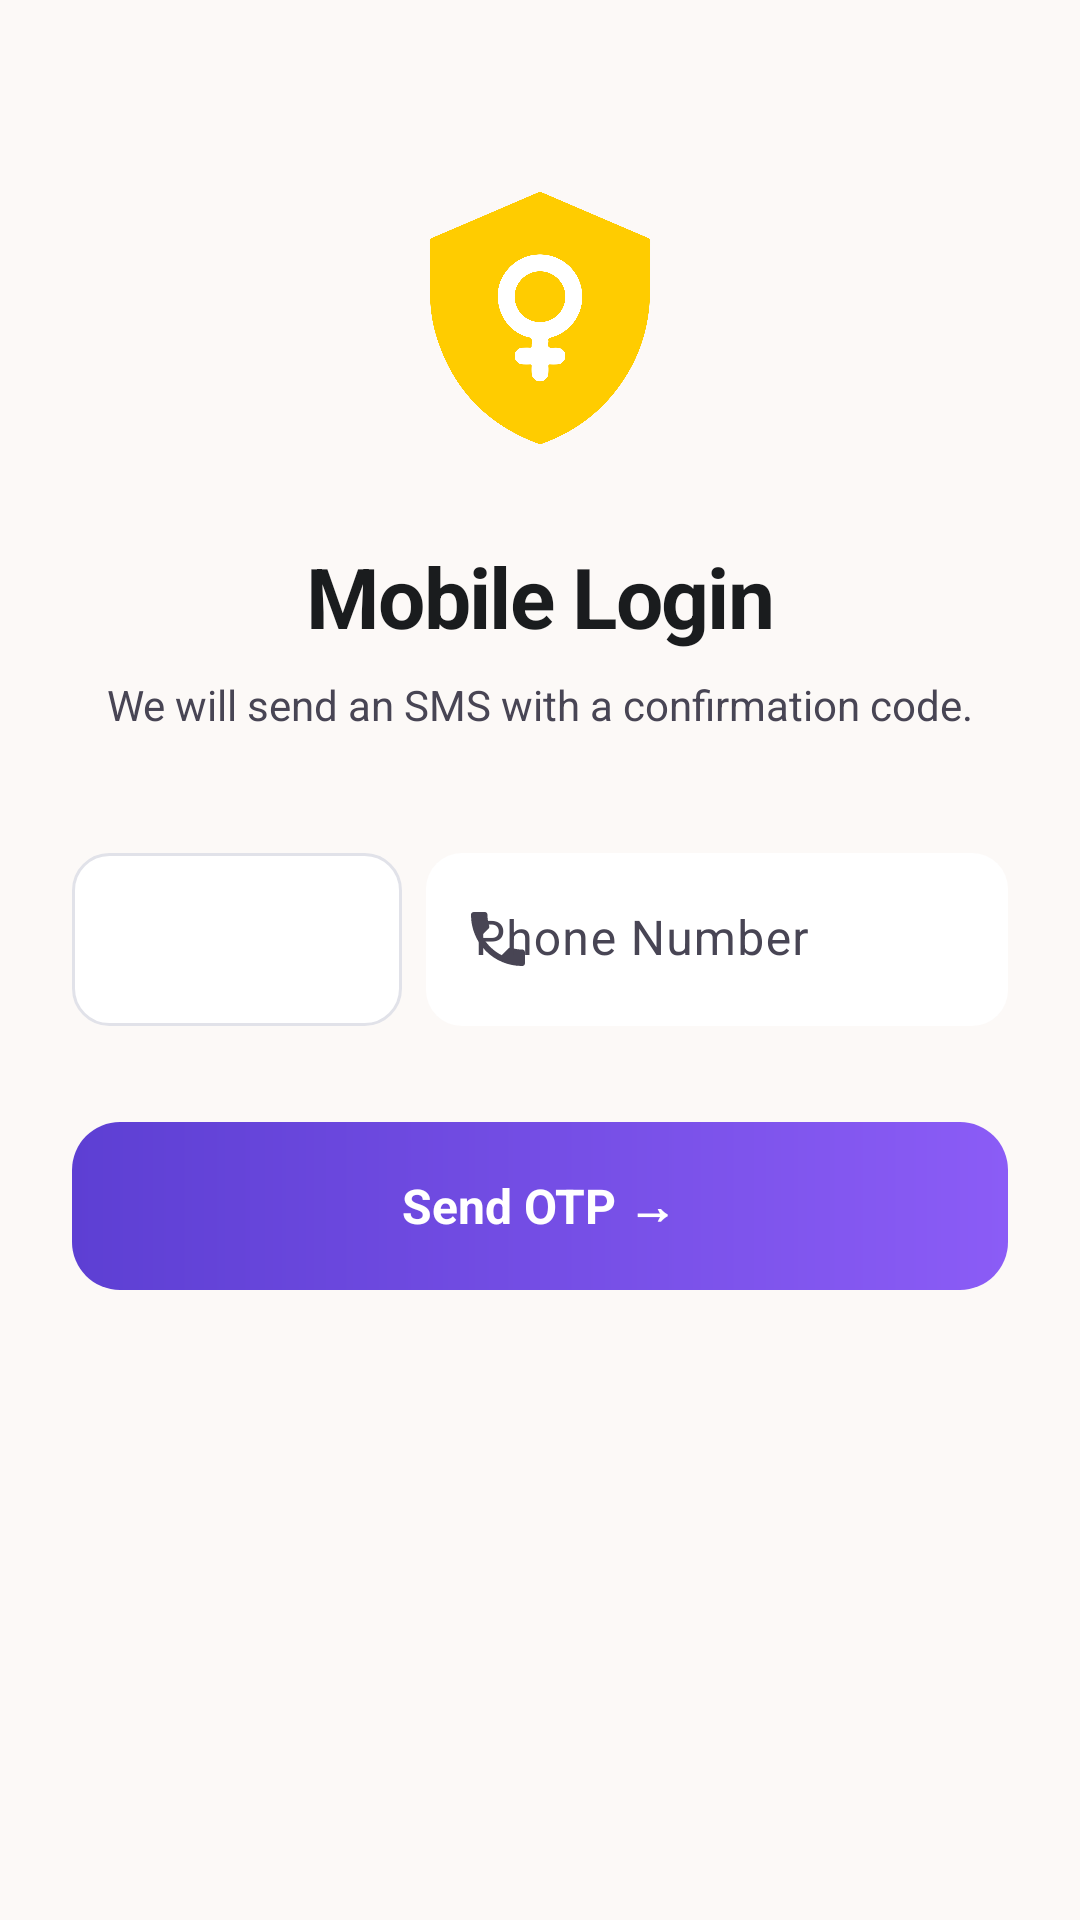

Write the Android layout XML for this screen, with the resource values it uses.
<!-- AndroidManifest.xml: application theme Theme.WomenSafety -->
<!-- res/layout/activity_phone_login.xml -->
<?xml version="1.0" encoding="utf-8"?>
<androidx.constraintlayout.widget.ConstraintLayout xmlns:android="http://schemas.android.com/apk/res/android"
    xmlns:app="http://schemas.android.com/apk/res-auto"
    android:layout_width="match_parent"
    android:layout_height="match_parent"
    android:background="@color/premium_login_bg"
    android:padding="24dp">

    <ImageView
        android:id="@+id/ivLogo"
        android:layout_width="100dp"
        android:layout_height="100dp"
        android:layout_marginTop="32dp"
        android:src="@drawable/logo"
        app:layout_constraintEnd_toEndOf="parent"
        app:layout_constraintStart_toStartOf="parent"
        app:layout_constraintTop_toTopOf="parent" />

    <TextView
        android:id="@+id/tvTitle"
        android:layout_width="wrap_content"
        android:layout_height="wrap_content"
        android:layout_marginTop="24dp"
        android:text="@string/phone_login_title"
        android:textColor="@color/premium_login_text_main"
        android:textSize="28sp"
        android:textStyle="bold"
        android:letterSpacing="-0.02"
        app:layout_constraintEnd_toEndOf="parent"
        app:layout_constraintStart_toStartOf="parent"
        app:layout_constraintTop_toBottomOf="@id/ivLogo" />

    <TextView
        android:id="@+id/tvSubtitle"
        android:layout_width="wrap_content"
        android:layout_height="wrap_content"
        android:layout_marginTop="8dp"
        android:text="@string/phone_login_subtitle"
        android:textColor="@color/premium_login_text_secondary"
        android:textSize="14sp"
        android:textAlignment="center"
        app:layout_constraintEnd_toEndOf="parent"
        app:layout_constraintStart_toStartOf="parent"
        app:layout_constraintTop_toBottomOf="@id/tvTitle" />

    <LinearLayout
        android:id="@+id/llPhoneInput"
        android:layout_width="match_parent"
        android:layout_height="wrap_content"
        android:layout_marginTop="40dp"
        android:orientation="horizontal"
        app:layout_constraintTop_toBottomOf="@id/tvSubtitle">
        
        <Spinner
            android:id="@+id/spinnerCountry"
            android:layout_width="110dp"
            android:layout_height="match_parent"
            android:layout_marginEnd="8dp"
            android:background="@drawable/bg_premium_input_normal"
            android:spinnerMode="dialog"/>

        <com.google.android.material.textfield.TextInputLayout
            android:id="@+id/tilPhone"
            android:layout_width="0dp"
            android:layout_height="wrap_content"
            android:layout_weight="1"
            android:hint="@string/edit_profile_phone_number"
            app:hintTextColor="@color/premium_login_text_secondary"
            app:boxBackgroundMode="filled"
            app:boxBackgroundColor="@color/premium_login_input_bg"
            app:boxCornerRadiusTopStart="12dp"
            app:boxCornerRadiusTopEnd="12dp"
            app:boxCornerRadiusBottomStart="12dp"
            app:boxCornerRadiusBottomEnd="12dp"
            app:boxStrokeWidth="0dp"
            app:boxStrokeWidthFocused="1dp"
            app:boxStrokeColor="@color/premium_login_focus_border"
            app:startIconDrawable="@drawable/ic_phone"
            app:startIconTint="@color/premium_login_text_secondary">

            <com.google.android.material.textfield.TextInputEditText
                android:id="@+id/etPhone"
                android:layout_width="match_parent"
                android:layout_height="wrap_content"
                android:inputType="phone"
                android:textColor="@color/premium_login_text_main"
                android:paddingTop="24dp"
                android:paddingBottom="12dp"
                android:textSize="16sp" />
        </com.google.android.material.textfield.TextInputLayout>
    </LinearLayout>

    <FrameLayout
        android:id="@+id/fl_send_otp_button"
        android:layout_width="match_parent"
        android:layout_height="56dp"
        android:layout_marginTop="32dp"
        android:background="@drawable/bg_premium_btn"
        app:layout_constraintTop_toBottomOf="@id/llPhoneInput">
        
        <LinearLayout
            android:layout_width="match_parent"
            android:layout_height="match_parent"
            android:gravity="center"
            android:orientation="horizontal">
            <TextView
                android:layout_width="wrap_content"
                android:layout_height="wrap_content"
                android:text="@string/phone_login_btn_send"
                android:textColor="@color/on_media_text"
                android:textSize="16sp"
                android:textStyle="bold" />
        </LinearLayout>

        <ProgressBar
            android:id="@+id/progressBar"
            android:layout_width="24dp"
            android:layout_height="24dp"
            android:layout_gravity="center"
            android:indeterminateTint="@color/on_media_text"
            android:visibility="gone" />
        
        <Button
        android:contentDescription="Send OTP"
            android:id="@+id/btnSendOtp"
            android:layout_width="match_parent"
            android:layout_height="match_parent"
            android:background="@android:color/transparent"
            app:backgroundTint="@null" />
    </FrameLayout>

</androidx.constraintlayout.widget.ConstraintLayout>
<!-- resources referenced by this layout -->
<resources>
  <color name="on_media_text">#FFFFFF</color>
  <color name="premium_login_bg">#FCF9F7</color>
  <color name="premium_login_focus_border">#5D3FD3</color>
  <color name="premium_login_input_bg">#FFFFFF</color>
  <color name="premium_login_text_main">#1A1C1E</color>
  <color name="premium_login_text_secondary">#484554</color>
  <!-- drawable bg_premium_btn (drawable) -->
  <?xml version="1.0" encoding="utf-8"?>
  <shape xmlns:android="http://schemas.android.com/apk/res/android"
      android:shape="rectangle">
      <gradient
          android:startColor="@color/premium_login_grad_start"
          android:endColor="@color/premium_login_grad_end"
          android:angle="0" />
      <corners android:radius="16dp" />
  </shape>
  <string name="edit_profile_phone_number">Phone Number</string>
  <string name="phone_login_btn_send">Send OTP  →</string>
  <string name="phone_login_subtitle">We will send an SMS with a confirmation code.</string>
  <string name="phone_login_title">Mobile Login</string>
  <style name="Theme.WomenSafety" parent="Base.Theme.WomenSafety" />
  <color name="premium_login_grad_start">#5D3FD3</color>
  <color name="premium_login_grad_end">#8B5CF6</color>
  <color name="premium_login_border">#E1E2E9</color>
  <color name="m3_primary">#5D3FD3</color>
  <color name="m3_on_primary">#FFFFFF</color>
  <color name="m3_primary_container">#5D3FD3</color>
  <color name="m3_on_primary_container">#D8CEFF</color>
  <color name="m3_secondary">#E6E1FF</color>
  <color name="m3_on_secondary">#5D3FD3</color>
  <color name="m3_secondary_container">#E4DFFD</color>
  <color name="m3_on_secondary_container">#64627B</color>
  <color name="m3_tertiary">#8D001A</color>
  <color name="m3_on_tertiary">#FFFFFF</color>
  <color name="m3_tertiary_container">#B1202D</color>
  <color name="m3_on_tertiary_container">#FFC6C4</color>
  <color name="m3_error">#FF5A5F</color>
  <color name="m3_on_error">#FFFFFF</color>
  <color name="m3_error_container">#FFDAD6</color>
  <color name="m3_on_error_container">#93000A</color>
  <color name="m3_background">#FCF9F7</color>
  <color name="m3_on_background">#1A1C1E</color>
  <color name="m3_surface">#FCF9F7</color>
  <color name="m3_on_surface">#1A1C1E</color>
  <color name="m3_surface_variant">#E2E2E5</color>
  <color name="m3_on_surface_variant">#484554</color>
  <color name="m3_outline">#E1E2E9</color>
  <color name="m3_outline_variant">#E1E2E9</color>
  <style name="TextAppearance.WomenSafety.AppTitle" parent="TextAppearance.Material3.HeadlineLarge">
          <item name="android:fontFamily">@font/inter</item>
          <item name="android:textSize">24sp</item>
          <item name="android:textStyle">bold</item>
      </style>
  <style tools:targetApi="28" name="TextAppearance.WomenSafety.ScreenTitle" parent="TextAppearance.Material3.HeadlineMedium">
          <item name="android:fontFamily">@font/inter</item>
          <item name="android:textSize">22sp</item>
          <item name="android:textStyle">bold</item>
          <item name="android:textFontWeight">600</item>
      </style>
  <style tools:targetApi="28" name="TextAppearance.WomenSafety.CardTitle" parent="TextAppearance.Material3.TitleMedium">
          <item name="android:fontFamily">@font/inter</item>
          <item name="android:textSize">16sp</item>
          <item name="android:textStyle">bold</item>
          <item name="android:textFontWeight">500</item>
      </style>
  <style name="TextAppearance.WomenSafety.Body" parent="TextAppearance.Material3.BodyMedium">
          <item name="android:fontFamily">@font/inter</item>
          <item name="android:textSize">15sp</item>
      </style>
  <style name="TextAppearance.WomenSafety.Caption" parent="TextAppearance.Material3.BodySmall">
          <item name="android:fontFamily">@font/inter</item>
          <item name="android:textSize">12sp</item>
      </style>
</resources>
